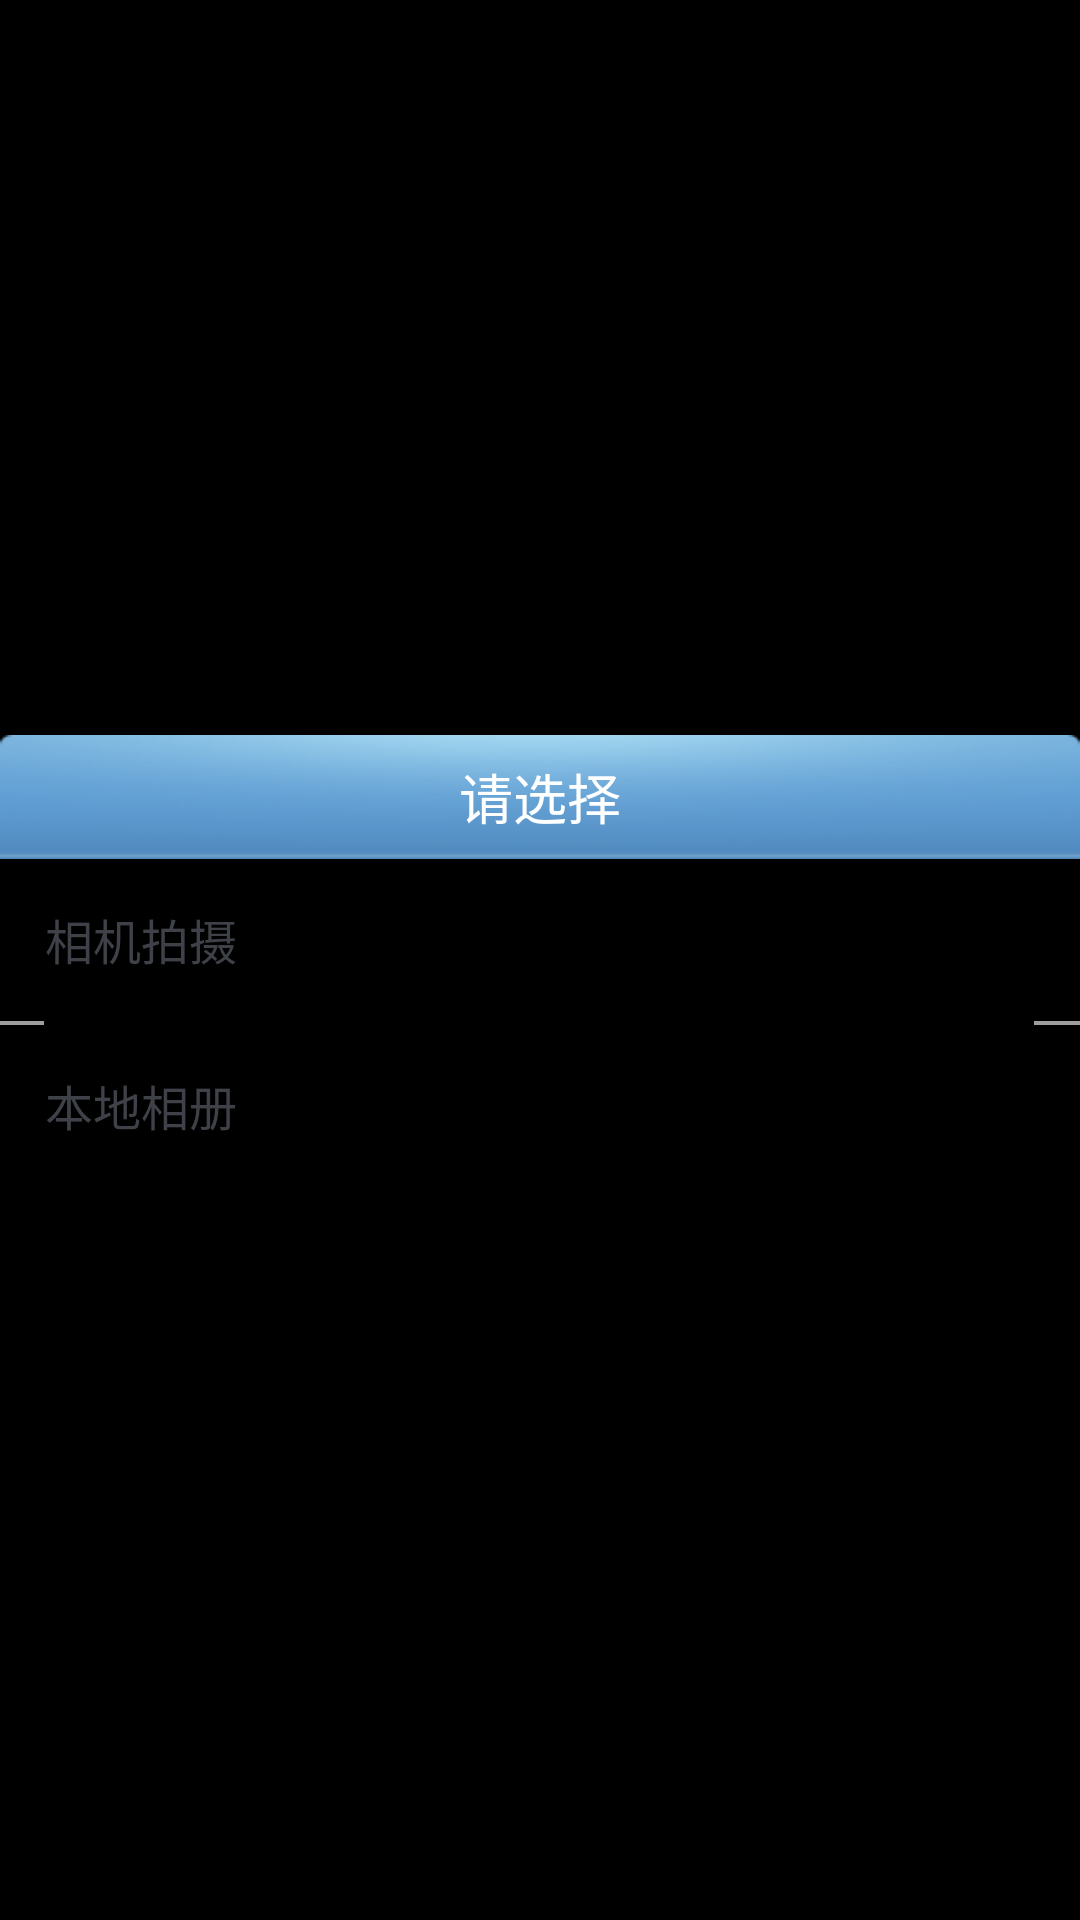

Android layout source for this screen:
<!-- AndroidManifest.xml: application theme ActivityNoTitle -->
<!-- res/layout/dialog_pic_source.xml -->
<?xml version="1.0" encoding="utf-8"?>
<LinearLayout xmlns:android="http://schemas.android.com/apk/res/android"
    android:layout_width="240dp"
    android:layout_height="wrap_content"
    android:gravity="center"
    android:orientation="vertical" >

    <TextView
        android:layout_width="match_parent"
        android:layout_height="wrap_content"
        android:background="@drawable/dialog_bar_background"
        android:gravity="center"
        android:text="@string/dialog_title_select"
        android:textColor="@color/white"
        android:textSize="@dimen/dialog_title" />

    <TextView
        android:id="@+id/dialog_item_camera"
        android:layout_width="match_parent"
        android:layout_height="wrap_content"
        android:background="@android:drawable/list_selector_background"
        android:gravity="left|center_vertical"
        android:padding="15dp"
        android:text="@string/btn_img_source_camera"
        android:textColor="@color/dialog_items_color"
        android:textSize="@dimen/dialog_items" />

    <View
        android:layout_width="match_parent"
        android:layout_height="2dp"
        android:layout_gravity="center"
        android:background="@drawable/listview_divider" />

    <TextView
        android:id="@+id/dialog_item_local"
        android:layout_width="match_parent"
        android:layout_height="wrap_content"
        android:background="@android:drawable/list_selector_background"
        android:gravity="left|center_vertical"
        android:padding="15dp"
        android:text="@string/btn_img_source_local"
        android:textColor="@color/dialog_items_color"
        android:textSize="@dimen/dialog_items" />

</LinearLayout>
<!-- resources referenced by this layout -->
<resources>
  <color name="dialog_items_color">#3E4148</color>
  <color name="white">#ffffff</color>
  <dimen name="dialog_items">16dp</dimen>
  <dimen name="dialog_title">18dp</dimen>
  <!-- drawable dialog_bar_background: png bitmap (drawable-hdpi, 7892 bytes) -->
  <string name="btn_img_source_camera">相机拍摄</string>
  <string name="btn_img_source_local">本地相册</string>
  <string name="dialog_title_select">请选择</string>
  <style name="ActivityNoTitle" parent="android:Theme">
  <item name="android:windowNoTitle">true</item>
  </style>
</resources>
